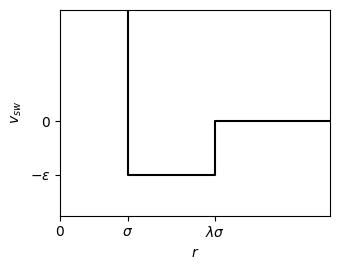

Reproduce this figure in Python. (Note: this script raises an exception after producing the figure.)
#!/usr/bin/env python2

import matplotlib
matplotlib.use('Agg')
import matplotlib.pyplot as plt

plot_dims = (5,4)
plot_scale = 0.7

ww = 2.3
r_max = 4
v_max = 3
v_min = -2

top = 0.3
bottom = -1

plot_size = (plot_dims[0]*plot_scale,plot_dims[1]*plot_scale)
plt.figure(figsize=plot_size)

plt.plot([1,1,ww,ww,r_max],[v_max,bottom,bottom,top,top],'k')
plt.xlim(0,r_max)
plt.ylim(v_min,v_max)

plt.xticks([0,1,ww],['$0$','$\\sigma$','$\\lambda\\sigma$'])
plt.yticks([top,bottom],['$0$','$-\epsilon$'])
plt.xlabel('$r$')
plt.ylabel('$v_{sw}$')
plt.tight_layout()

plt.savefig('figs/square-well.pdf')

